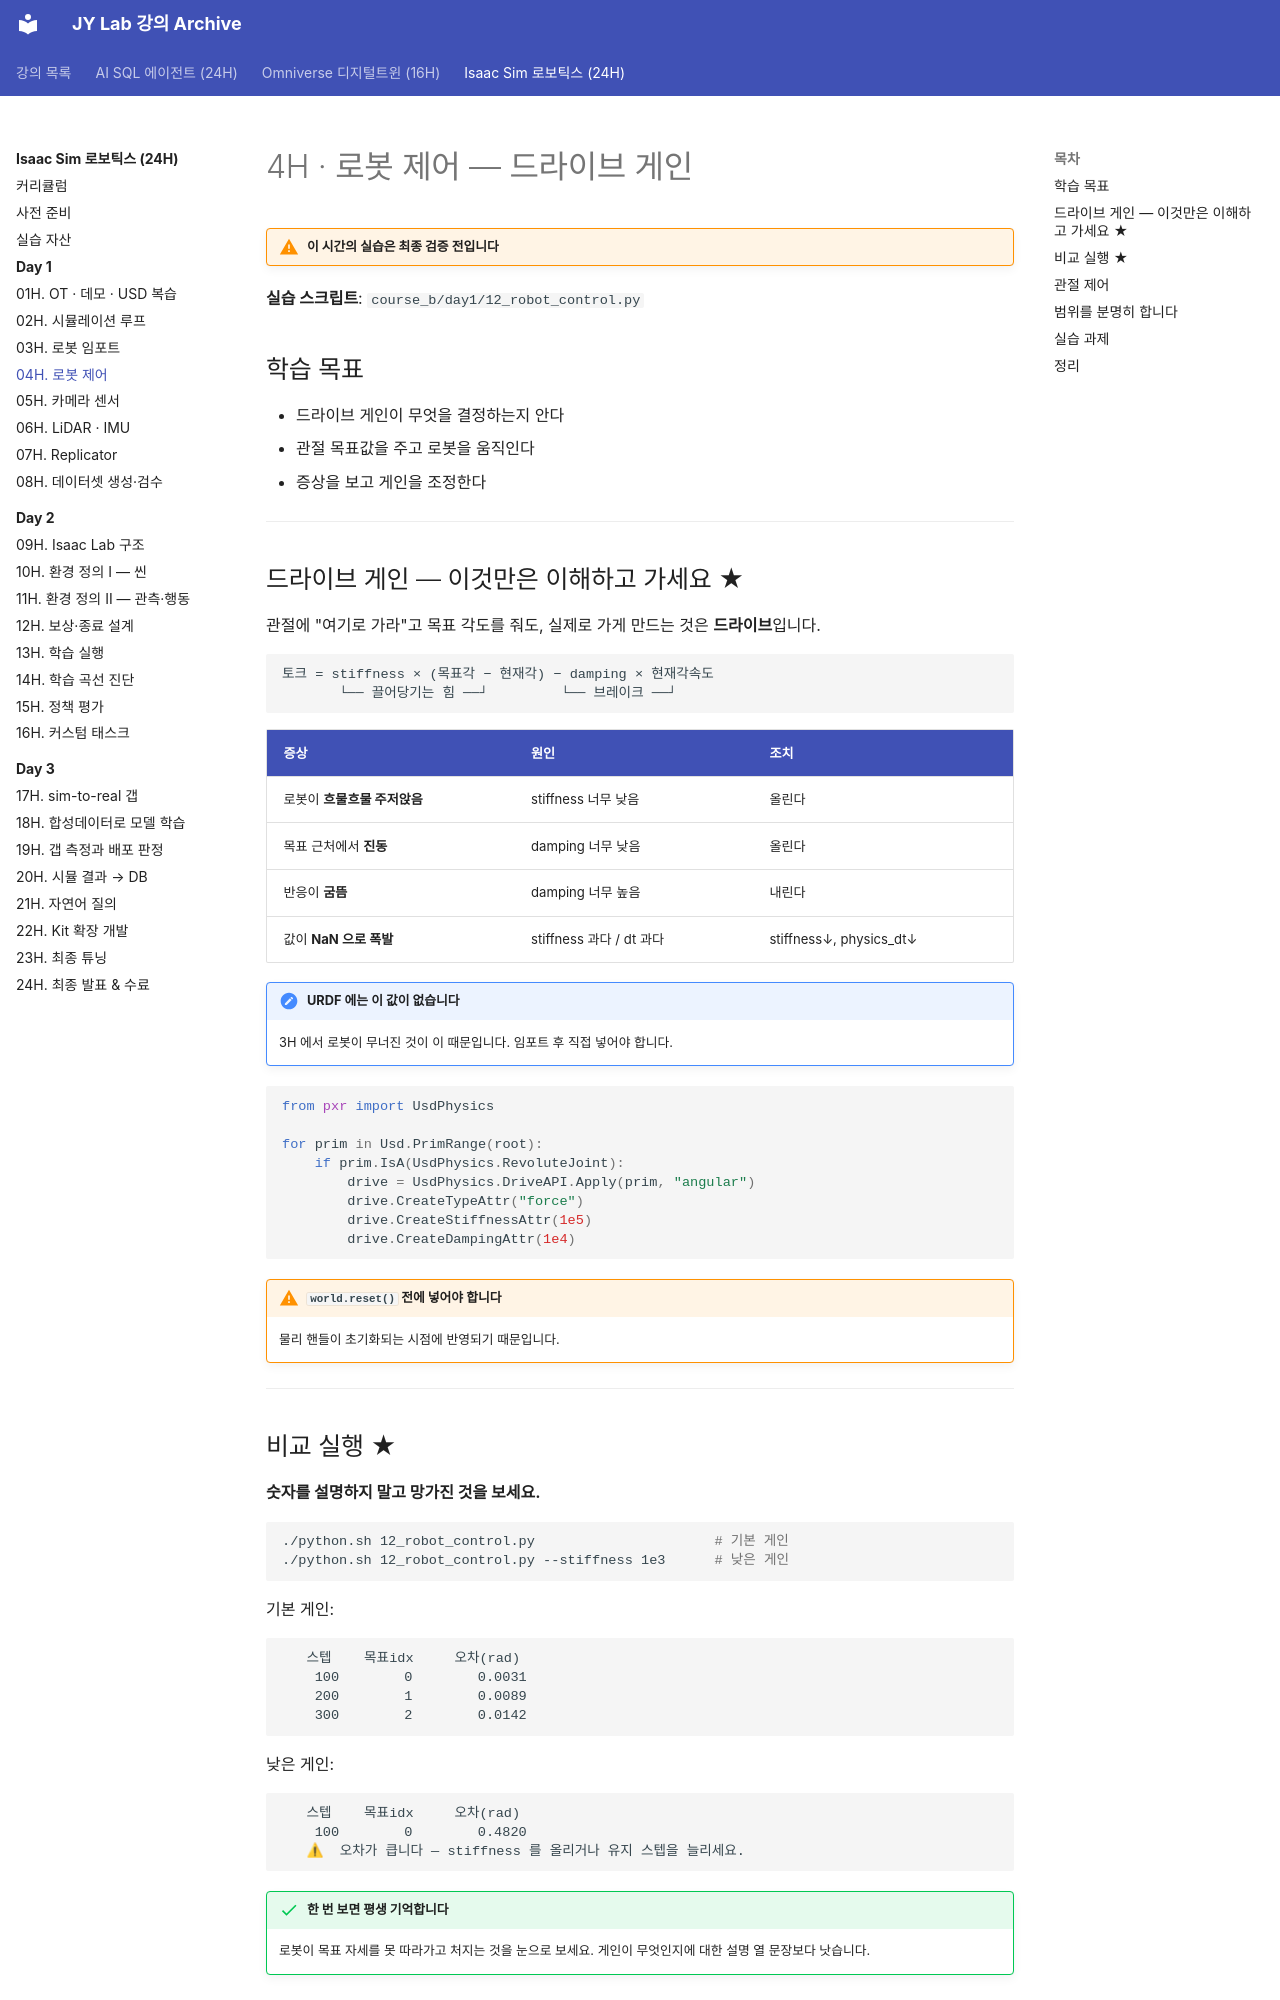

repository: siapapa/siapapa.github.io · page: courses/isaac-sim-robotics/day1/04-robot-control/index.html · generator: mkdocs

---
title: 4H · 로봇 제어
---

# 4H · 로봇 제어 — 드라이브 게인

!!! warning "이 시간의 실습은 최종 검증 전입니다"

**실습 스크립트**: `course_b/day1/12_robot_control.py`

## 학습 목표

- 드라이브 게인이 무엇을 결정하는지 안다
- 관절 목표값을 주고 로봇을 움직인다
- 증상을 보고 게인을 조정한다

---

## 드라이브 게인 — 이것만은 이해하고 가세요 ★

관절에 "여기로 가라"고 목표 각도를 줘도, 실제로 가게 만드는 것은 **드라이브**입니다.

```
토크 = stiffness × (목표각 − 현재각) − damping × 현재각속도
       └── 끌어당기는 힘 ──┘         └── 브레이크 ──┘
```

| 증상 | 원인 | 조치 |
|---|---|---|
| 로봇이 **흐물흐물 주저앉음** | stiffness 너무 낮음 | 올린다 |
| 목표 근처에서 **진동** | damping 너무 낮음 | 올린다 |
| 반응이 **굼뜸** | damping 너무 높음 | 내린다 |
| 값이 **NaN 으로 폭발** | stiffness 과다 / dt 과다 | stiffness↓, physics_dt↓ |

!!! note "URDF 에는 이 값이 없습니다"
    3H 에서 로봇이 무너진 것이 이 때문입니다. 임포트 후 직접 넣어야 합니다.

```python
from pxr import UsdPhysics

for prim in Usd.PrimRange(root):
    if prim.IsA(UsdPhysics.RevoluteJoint):
        drive = UsdPhysics.DriveAPI.Apply(prim, "angular")
        drive.CreateTypeAttr("force")
        drive.CreateStiffnessAttr(1e5)
        drive.CreateDampingAttr(1e4)
```

!!! warning "`world.reset()` 전에 넣어야 합니다"
    물리 핸들이 초기화되는 시점에 반영되기 때문입니다.

---
